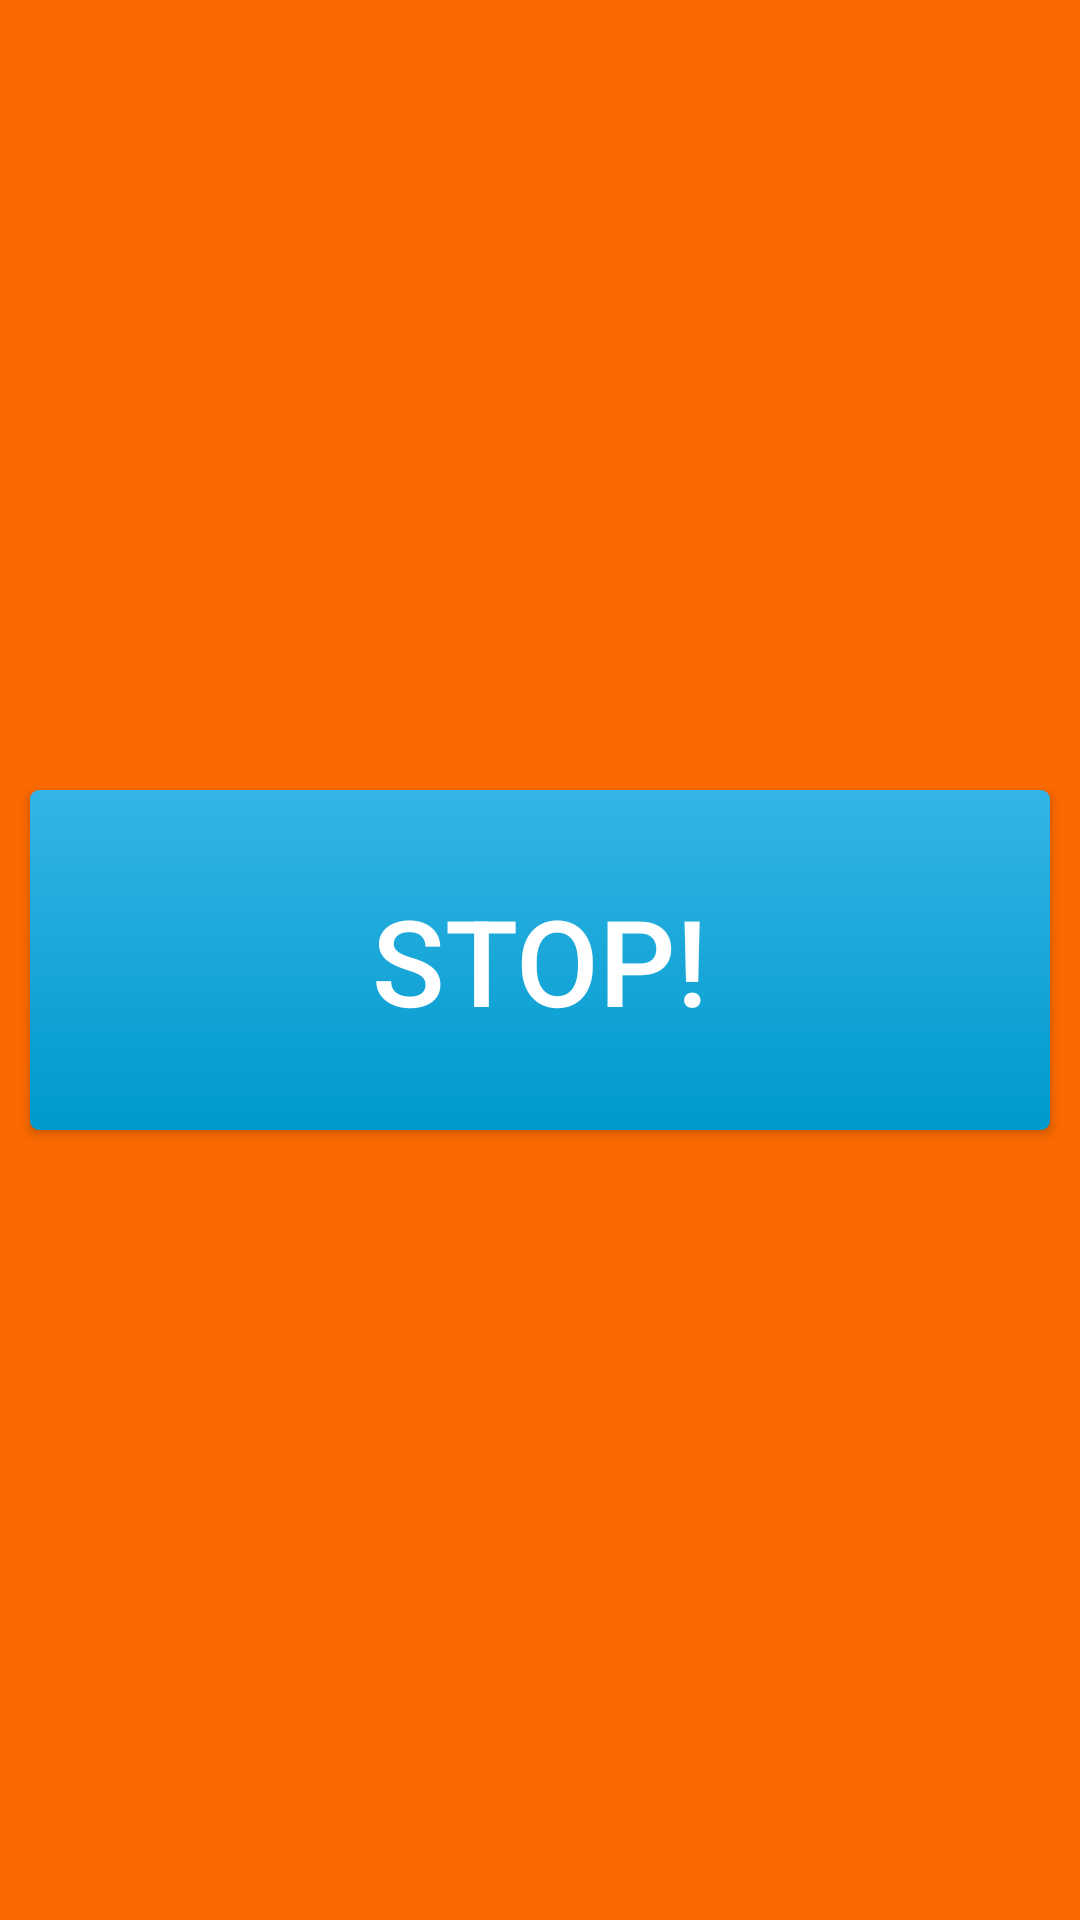

Reconstruct the res/layout file that produces this screen, plus the resources it refers to.
<!-- AndroidManifest.xml: fallback theme Theme.MaterialComponents.DayNight.NoActionBar -->
<!-- res/layout/alarm.xml -->
<?xml version="1.0" encoding="utf-8"?>
<LinearLayout xmlns:android="http://schemas.android.com/apk/res/android"
    android:layout_width="fill_parent"
    android:layout_height="fill_parent"
    android:orientation="vertical" 
    android:background="#FA6900"
    android:gravity="center_vertical|center_horizontal"
    >
<Button
    android:layout_width="fill_parent"
    android:layout_height="wrap_content"
    android:id="@+id/alarmStop"
    android:background="@drawable/add_button"
    android:layout_gravity="center_horizontal"
    android:textColor="#FFFFFF"
    android:textSize="40dip"
    android:layout_marginLeft="10dip"
    android:layout_marginRight="10dip"
    android:padding= "30dip"
    
    android:text="Stop!"
    
    android:onClick="buttonHandler"
    
    
    ></Button>

</LinearLayout>
<!-- resources referenced by this layout -->
<resources>
  <!-- drawable add_button (drawable) -->
  <?xml version="1.0" encoding="utf-8"?>
      
  <selector xmlns:android="http://schemas.android.com/apk/res/android">
      <item android:state_pressed="true" android:drawable="@drawable/button_down" />
      <item android:state_focused="true" android:drawable="@drawable/button_down" />
      <item android:drawable="@drawable/button_up" />
  </selector>
  <!-- drawable button_down (drawable) -->
  <?xml version="1.0" encoding="utf-8"?>
  <shape xmlns:android="http://schemas.android.com/apk/res/android">
      <gradient 
          android:startColor="#0099CC"
          android:endColor="#0099CC"
   
          android:angle="270"
       />
      <corners android:radius="3dp" />
  
  </shape>
  <!-- drawable button_up (drawable) -->
  <?xml version="1.0" encoding="utf-8"?>
  <shape xmlns:android="http://schemas.android.com/apk/res/android">
      <gradient 
          android:startColor="#33B5E5" 
          android:endColor="#0099CC"
          android:angle="270"
       />
      <corners android:radius="3dp" />
  
  </shape>
</resources>
